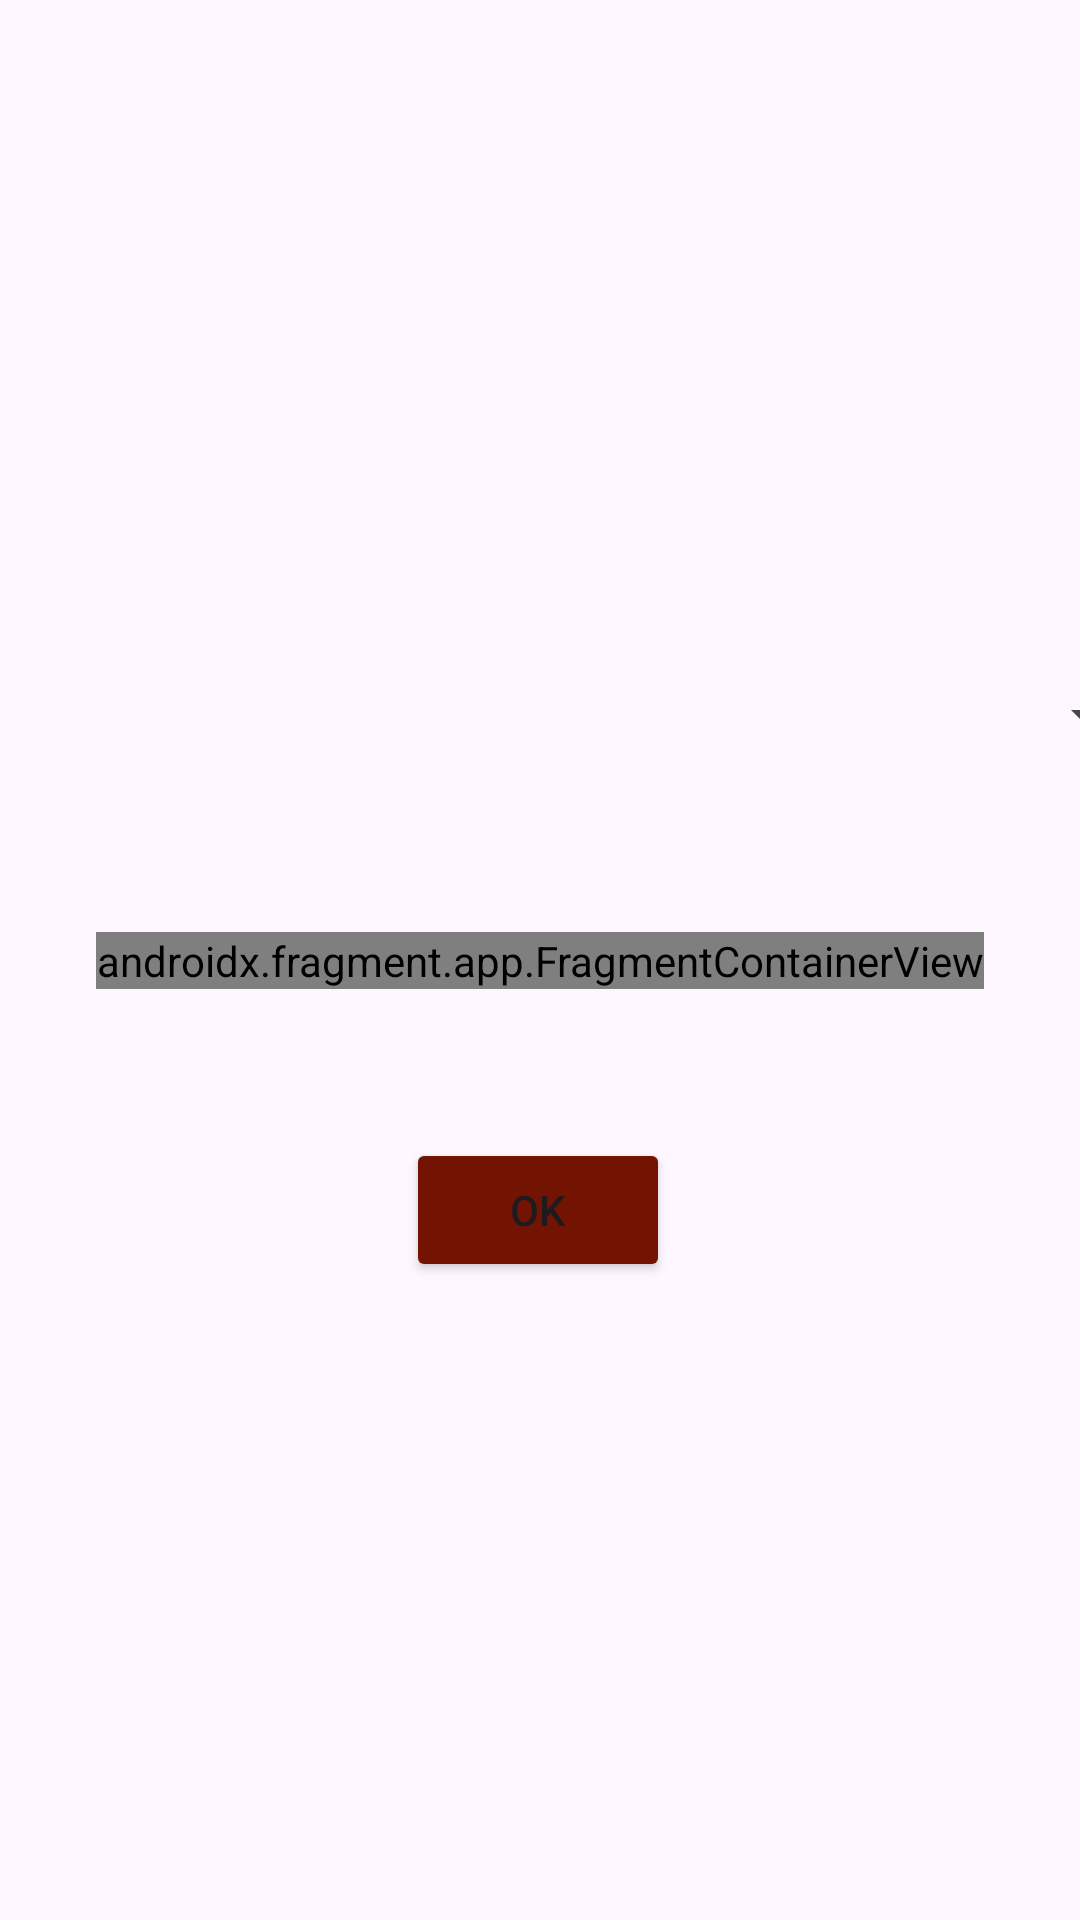

Produce the Android XML layout that renders to this screen, including the resource entries it uses.
<!-- AndroidManifest.xml: application theme Theme.GridPedia -->
<!-- res/layout/activity_change_color.xml -->
<?xml version="1.0" encoding="utf-8"?>
<androidx.constraintlayout.widget.ConstraintLayout xmlns:android="http://schemas.android.com/apk/res/android"
    xmlns:app="http://schemas.android.com/apk/res-auto"
    xmlns:tools="http://schemas.android.com/tools"
    android:layout_width="match_parent"
    android:layout_height="match_parent"
    tools:context=".ChangeColorActivity">

    
    <Spinner
        android:id="@+id/spinner_colors"
        android:layout_width="370dp"
        android:layout_height="76dp"
        android:layout_margin="16dp"
        app:layout_constraintBottom_toBottomOf="parent"
        app:layout_constraintEnd_toEndOf="parent"
        app:layout_constraintHorizontal_bias="0.0"
        app:layout_constraintStart_toStartOf="parent"
        app:layout_constraintTop_toTopOf="parent"
        app:layout_constraintVertical_bias="0.347" />

    
    <Button
        android:id="@+id/btn_ok"
        android:layout_width="wrap_content"
        android:layout_height="wrap_content"
        android:text="OK"
        android:backgroundTint="@color/principal"
        app:layout_constraintBottom_toBottomOf="parent"
        app:layout_constraintEnd_toEndOf="parent"
        app:layout_constraintHorizontal_bias="0.498"
        app:layout_constraintStart_toStartOf="parent"
        app:layout_constraintTop_toBottomOf="@+id/spinner_colors"
        app:layout_constraintVertical_bias="0.326" />

    
    <androidx.fragment.app.FragmentContainerView
        android:id="@+id/mainFragment"
        android:name="com.maestre.preferenciasapp.SettingsFragment"
        android:layout_width="wrap_content"
        android:layout_height="wrap_content"
        android:layout_marginStart="1dp"
        android:layout_marginTop="1dp"
        android:layout_marginEnd="1dp"
        android:layout_marginBottom="1dp"
        app:layout_constraintBottom_toBottomOf="parent"
        app:layout_constraintEnd_toEndOf="parent"
        app:layout_constraintStart_toStartOf="parent"
        app:layout_constraintTop_toTopOf="parent"
        tools:layout="@layout/activity_main" />
</androidx.constraintlayout.widget.ConstraintLayout>
<!-- res/layout/activity_main.xml (included above) -->
<?xml version="1.0" encoding="utf-8"?>
<androidx.constraintlayout.widget.ConstraintLayout xmlns:android="http://schemas.android.com/apk/res/android"
    xmlns:app="http://schemas.android.com/apk/res-auto"
    xmlns:tools="http://schemas.android.com/tools"
    android:layout_width="match_parent"
    android:layout_height="match_parent"
    tools:context=".MainActivity">

    
    <com.google.android.material.appbar.MaterialToolbar
        android:id="@+id/materialToolbar"
        android:layout_width="match_parent"
        android:layout_height="wrap_content"
        android:layout_marginStart="1dp"
        android:layout_marginTop="1dp"
        android:layout_marginEnd="1dp"
        android:background="@color/principal"
        android:minHeight="?attr/actionBarSize"
        android:theme="?attr/actionBarTheme"
        android:titleTextColor="@color/white"
        app:layout_constraintEnd_toEndOf="parent"
        app:layout_constraintHorizontal_bias="0.0"
        app:layout_constraintStart_toStartOf="parent"
        app:layout_constraintTop_toTopOf="parent"
        app:navigationIcon="@drawable/menu_icon"
        app:navigationIconTint="@color/white"
        app:subtitle="Pantalla Principal"
        app:subtitleTextColor="@color/white"

        android:fitsSystemWindows="true"

        app:titleTextColor="@color/white"
        app:title="GridPedia" />



    <TextView
        android:id="@+id/tvUsername"
        android:layout_width="wrap_content"
        android:layout_height="wrap_content"
        android:text="Usuario"
        android:textSize="18sp"
        android:textStyle="bold"
        app:layout_constraintBottom_toBottomOf="parent"
        app:layout_constraintEnd_toEndOf="parent"
        app:layout_constraintHorizontal_bias="0.954"
        app:layout_constraintStart_toStartOf="parent"
        app:layout_constraintTop_toTopOf="parent"
        app:layout_constraintVertical_bias="0.151" />

    
    <Button
        android:id="@+id/btnDriversStandings"
        android:layout_width="wrap_content"
        android:layout_height="wrap_content"
        android:layout_marginStart="1dp"
        android:layout_marginTop="1dp"
        android:layout_marginEnd="1dp"
        android:layout_marginBottom="1dp"
        android:backgroundTint="@color/principal"
        android:text="Clasificación Pilotos"
        android:textColor="#FFFFFF"
        app:layout_constraintBottom_toBottomOf="parent"
        app:layout_constraintEnd_toEndOf="parent"
        app:layout_constraintHorizontal_bias="0.497"
        app:layout_constraintStart_toStartOf="parent"
        app:layout_constraintTop_toBottomOf="@+id/materialToolbar"
        app:layout_constraintVertical_bias="0.316" />

    <Button
        android:id="@+id/btnTeamsStandings"
        android:layout_width="wrap_content"
        android:layout_height="wrap_content"
        android:layout_marginStart="1dp"
        android:layout_marginEnd="1dp"
        android:layout_marginBottom="1dp"
        android:backgroundTint="@color/principal"
        android:text="Clasificación Equipos"
        android:textColor="#FFFFFF"
        app:layout_constraintBottom_toBottomOf="parent"
        app:layout_constraintEnd_toEndOf="parent"
        app:layout_constraintStart_toStartOf="parent"
        app:layout_constraintTop_toBottomOf="@+id/materialToolbar" />

    
    <com.google.android.material.floatingactionbutton.FloatingActionButton
        android:id="@+id/btnLogin"
        android:layout_width="wrap_content"
        android:layout_height="wrap_content"
        android:layout_marginStart="1dp"
        android:layout_marginTop="1dp"
        android:layout_marginEnd="1dp"
        android:layout_marginBottom="1dp"
        android:clickable="true"
        app:layout_constraintBottom_toBottomOf="parent"
        app:layout_constraintEnd_toEndOf="parent"
        app:layout_constraintHorizontal_bias="0.96"
        app:layout_constraintStart_toStartOf="parent"
        app:layout_constraintTop_toBottomOf="@+id/materialToolbar"
        app:layout_constraintVertical_bias="0.0"
        app:srcCompat="@drawable/ic_launcher_foreground" />


</androidx.constraintlayout.widget.ConstraintLayout>
<!-- resources referenced by this layout -->
<resources>
  <color name="principal">#731403</color>
  <color name="white">#FFFFFFFF</color>
  <!-- drawable menu_icon (drawable) -->
  <vector xmlns:android="http://schemas.android.com/apk/res/android" android:height="24dp" android:tint="#F2D1F8" android:viewportHeight="24" android:viewportWidth="24" android:width="24dp">
        
      <path android:fillColor="@android:color/white" android:pathData="M3,18h18v-2L3,16v2zM3,13h18v-2L3,11v2zM3,6v2h18L21,6L3,6z"/>
      
  </vector>
  <style name="Theme.GridPedia" parent="Base.Theme.GridPedia" />
  <style name="Base.Theme.GridPedia" parent="Theme.Material3.DayNight.NoActionBar">
          
          
      </style>
</resources>
